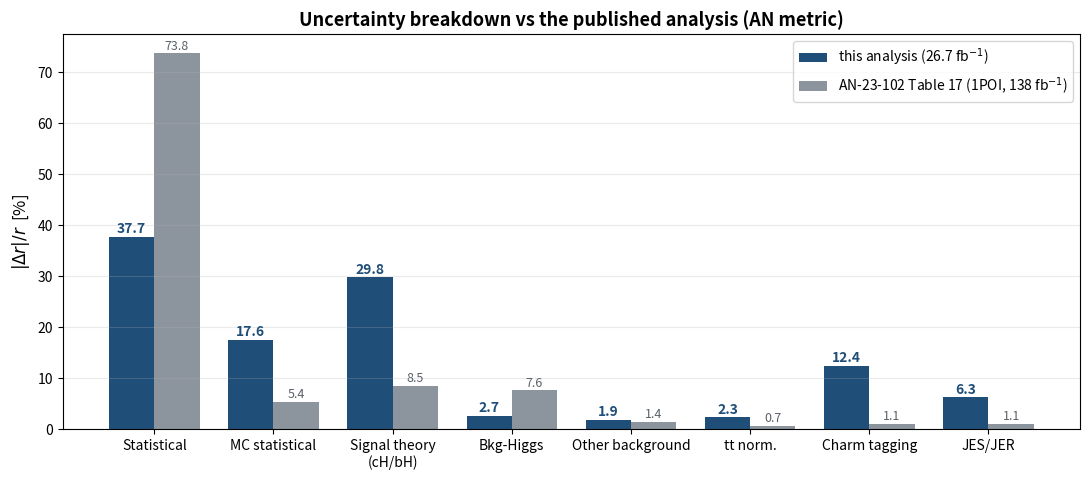

Source code (Python): (Note: this script raises an exception after producing the figure.)
import numpy as np, matplotlib; matplotlib.use("Agg")
import matplotlib.pyplot as plt
# 16/50/84 from the group scan (current 1034 card)
G = {
 "FULL":(706.8359,1034,1598.6549), "STAT":(460.9535,641,893.9503),
 "MCSTAT":(655.8788,956,1470.4387), "SIGTH":(662.3060,921,1306.4702),
 "BKGH":(705.4688,1032,1595.5626), "OTHBKG":(706.1523,1033,1597.1088),
 "TTNORM":(684.6804,1011,1575.1844), "CTAG":(651.8356,964,1505.7988),
 "JESJER":(699.3164,1023,1581.6479),
}
def sig(t): lo,med,hi=t; return (hi-lo)/2.0
sf, rf = sig(G["FULL"]), G["FULL"][1]
def pct(k):
    s=sig(G[k]); v=sf**2-s**2
    return 100*np.sqrt(max(v,0.0))/rf
ours={"Statistical":pct("STAT"),"MC statistical":pct("MCSTAT"),
      "Signal theory\n(cH/bH)":pct("SIGTH"),"Bkg-Higgs":pct("BKGH"),
      "Other background":pct("OTHBKG"),"tt norm.":pct("TTNORM"),
      "Charm tagging":pct("CTAG"),"JES/JER":pct("JESJER")}
an={"Statistical":73.8,"MC statistical":5.4,"Signal theory\n(cH/bH)":8.5,
    "Bkg-Higgs":7.6,"Other background":1.4,"tt norm.":0.7,
    "Charm tagging":1.1,"JES/JER":1.1}
ks=list(ours); x=np.arange(len(ks)); w=.38
fig,ax=plt.subplots(figsize=(11,4.9))
ax.bar(x-w/2,[ours[k] for k in ks],w,label="this analysis (26.7 fb$^{-1}$)",color="#1f4e79")
ax.bar(x+w/2,[an[k]   for k in ks],w,label="AN-23-102 Table 17 (1POI, 138 fb$^{-1}$)",color="#8c959d")
for i,k in enumerate(ks):
    ax.text(i-w/2,ours[k]+0.7,f"{ours[k]:.1f}",ha="center",fontsize=10,fontweight="bold",color="#1f4e79")
    ax.text(i+w/2,an[k]+0.7,f"{an[k]:.1f}",ha="center",fontsize=9,color="#5a6169")
ax.set_xticks(x); ax.set_xticklabels(ks,fontsize=10)
ax.set_ylabel(r"$|\Delta r|/r$  [%]",fontsize=12)
ax.legend(fontsize=10); ax.grid(alpha=.25,axis="y")
ax.set_title("Uncertainty breakdown vs the published analysis (AN metric)",fontsize=13,fontweight="bold")
fig.tight_layout(); fig.savefig("/home/cgupta/obsidian-notes/Projects/HToWW/deck-overview-2026-08-17/img/breakdown_vs_AN_new.png",dpi=160)
print(f"{'group':22s} {'ours':>7s} {'AN':>7s}")
for k in ks: print(f"{k.replace(chr(10),' '):22s} {ours[k]:7.1f} {an[k]:7.1f}")
